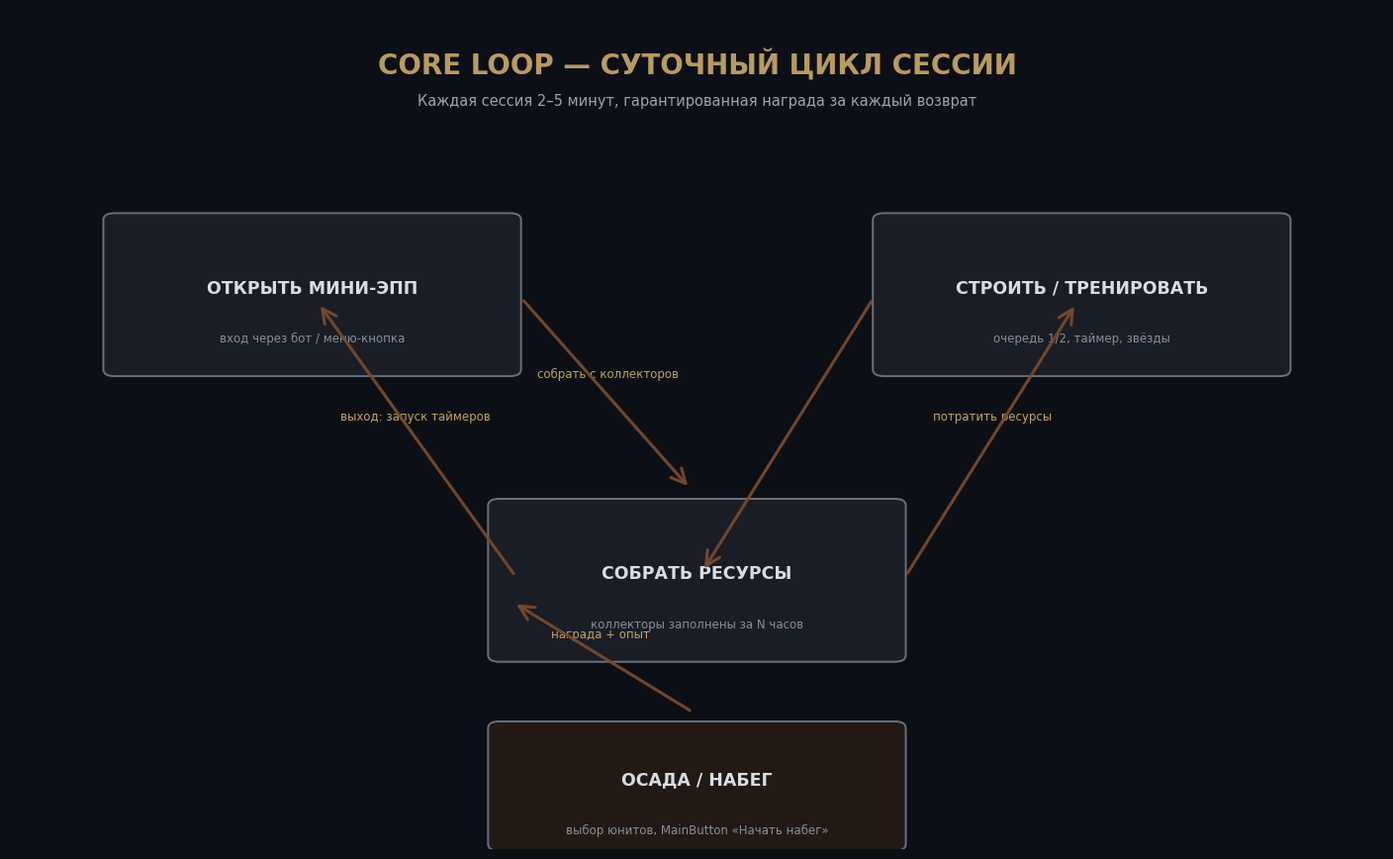

Write Python code to recreate this figure. (Note: this script raises an exception after producing the figure.)
"""Render project-styled diagrams: core loop and economy flow for the SCS Mini App design doc.

Palette strictly from style-card.md v1.1.0 (This War of Mine lock):
night sky #0C1016, steel #3A414C, ash #6E7580, silver #9BA4B0, paper white #D8DDE5,
amber #8C6A3F / UI highlight #C4A265, rust #7A4A2B, olive #4A5043, panels #1A1E26.
Output: PNG diagrams that look like worn paper/metal, NOT default matplotlib look.
"""
import matplotlib
matplotlib.use("Agg")
import matplotlib.pyplot as plt
import matplotlib.patches as mpatches
from matplotlib.patches import FancyBboxPatch, FancyArrowPatch
import matplotlib.font_manager as fm
import numpy as np

BG = "#0C1016"
PANEL = "#1A1E26"
STEEL = "#3A414C"
ASH = "#6E7580"
SILVER = "#9BA4B0"
PAPER = "#D8DDE5"
AMBER = "#C4A265"
RUST = "#7A4A2B"
OLIVE = "#4A5043"

# Register a typewriter-ish font if available, else fallback
font_candidates = [
    "/usr/share/fonts/truetype/dejavu/DejaVuSans.ttf",
    "/usr/share/fonts/truetype/dejavu/DejaVuSans-Bold.ttf",
]
normal_font = font_candidates[0]
bold_font = font_candidates[1]
props_normal = fm.FontProperties(fname=normal_font)
props_bold = fm.FontProperties(fname=bold_font)


def styled_ax(title, w, h):
    fig, ax = plt.subplots(figsize=(w, h), dpi=160)
    fig.patch.set_facecolor(BG)
    ax.set_facecolor(BG)
    ax.set_xlim(0, 10)
    ax.set_ylim(0, 10)
    ax.axis("off")
    ax.text(5, 9.55, title, ha="center", va="top", fontproperties=props_bold,
            fontsize=20, color=AMBER, alpha=0.95)
    return fig, ax


def node(ax, x, y, w, h, label, sub, color, textcolor=PAPER):
    box = FancyBboxPatch((x - w / 2, y - h / 2), w, h,
                         boxstyle="round,pad=0.02,rounding_size=0.08",
                         facecolor=color, edgecolor=ASH, linewidth=1.4,
                         alpha=0.96)
    ax.add_patch(box)
    ax.text(x, y + 0.08, label, ha="center", va="center",
            fontproperties=props_bold, fontsize=12.5, color=textcolor)
    if sub:
        ax.text(x, y - 0.52, sub, ha="center", va="center",
                fontproperties=props_normal, fontsize=8.5, color=SILVER, alpha=0.85)


def arrow(ax, x1, y1, x2, y2, color=RUST, lw=2.2, label=None, style="->"):
    a = FancyArrowPatch((x1, y1), (x2, y2), arrowstyle=style,
                        mutation_scale=26, linewidth=lw, color=color,
                        shrinkA=6, shrinkB=10, alpha=0.95, zorder=5)
    ax.add_patch(a)
    if label:
        mx, my = (x1 + x2) / 2, (y1 + y2) / 2
        ax.text(mx, my + 0.18, label, ha="center", va="bottom",
                fontproperties=props_normal, fontsize=8.5, color=AMBER)


# ---------------- Core loop diagram ----------------
fig, ax = styled_ax("CORE LOOP — СУТОЧНЫЙ ЦИКЛ СЕССИИ", 14, 8.6)

# Cycle: open TMA -> collect -> build/train -> siege -> rewards -> return timers
node(ax, 2.2, 6.6, 3.0, 1.9, "ОТКРЫТЬ МИНИ-ЭПП", "вход через бот / меню-кнопка", PANEL)
node(ax, 5.0, 3.2, 3.0, 1.9, "СОБРАТЬ РЕСУРСЫ", "коллекторы заполнены за N часов", PANEL)
node(ax, 7.8, 6.6, 3.0, 1.9, "СТРОИТЬ / ТРЕНИРОВАТЬ", "очередь 1/2, таймер, звёзды", PANEL)
node(ax, 5.0, 0.75, 3.0, 1.5, "ОСАДА / НАБЕГ", "выбор юнитов, MainButton «Начать набег»", "#241A14")

arrow(ax, 3.7, 6.6, 5.0, 4.2, label="собрать с коллекторов")
arrow(ax, 6.5, 3.2, 7.8, 6.6, label="потратить ресурсы")
arrow(ax, 6.3, 6.6, 5.0, 3.2)
arrow(ax, 5.0, 1.6, 3.6, 3.0, label="награда + опыт")
arrow(ax, 3.7, 3.2, 2.2, 6.6, label="выход: запуск таймеров")


ax.text(5, 9.0, "Каждая сессия 2–5 минут, гарантированная награда за каждый возврат",
        ha="center", va="top", fontproperties=props_normal, fontsize=10.5,
        color=SILVER, style="italic")
fig.tight_layout(pad=0.4)
fig.savefig("/home/ubuntu/siege-city-survival/design/assets/core-loop-diagram.png",
            facecolor=BG, bbox_inches="tight")
plt.close(fig)

# ---------------- Economy flow diagram ----------------
fig, ax = styled_ax("ЭКОНОМИКА: ПОТОКИ РЕСУРСОВ (SOURCE → SINK)", 14, 9.2)

src_y, sink_y = 7.4, 2.6
node(ax, 1.6, src_y, 2.4, 1.6, "ДЕРЕВО / КАМЕНЬ", "коллекторы 1 ч (кеп)", PANEL)
node(ax, 4.4, src_y, 2.4, 1.6, "ЕДА", "ферма 1 ч, осада +паёк", PANEL)
node(ax, 7.2, src_y, 2.4, 1.6, "МЕТАЛЛ / ШЕСТЕРНИ", "разведка, разбор 2 ч", PANEL)
node(ax, 9.4, src_y, 1.6, 1.3, "★ ЗВЁЗДЫ", "Stars / квесты", "#241A14", AMBER)

node(ax, 1.9, sink_y, 2.6, 1.6, "СТРОИТЕЛЬСТВО", "здания и очереди", PANEL)
node(ax, 5.0, sink_y, 2.6, 1.6, "НАБОР ЮНИТОВ", "ополчение, ремонт", PANEL)
node(ax, 8.1, sink_y, 2.6, 1.6, "ОСАДЫ / РЕМОНТ", "расход/потери войск", "#241A14")

# sources -> sinks
for sx in (2.8, 5.6, 8.4):
    arrow(ax, sx, src_y - 0.85, min(max(sx, 2.2), 9.4), sink_y + 0.85)
arrow(ax, 9.4, src_y - 0.65, 9.4, sink_y + 0.65, label="ускорения и пропуск")


# stars as accelerators back into sinks
arrow(ax, 9.2, src_y - 0.8, 6.2, sink_y + 0.85, color=AMBER, lw=2.4,
      label="speed-up за ★")

ax.text(5, 9.0, "Монеты (217★) — твёрдая валюта: магазин, рынок, ежедневная серия",
        ha="center", va="top", fontproperties=props_normal, fontsize=10.5,
        color=SILVER, style="italic")
fig.tight_layout(pad=0.4)
fig.savefig("/home/ubuntu/siege-city-survival/design/assets/economy-flow-diagram.png",
            facecolor=BG, bbox_inches="tight")
plt.close(fig)

print("Diagrams rendered OK")
